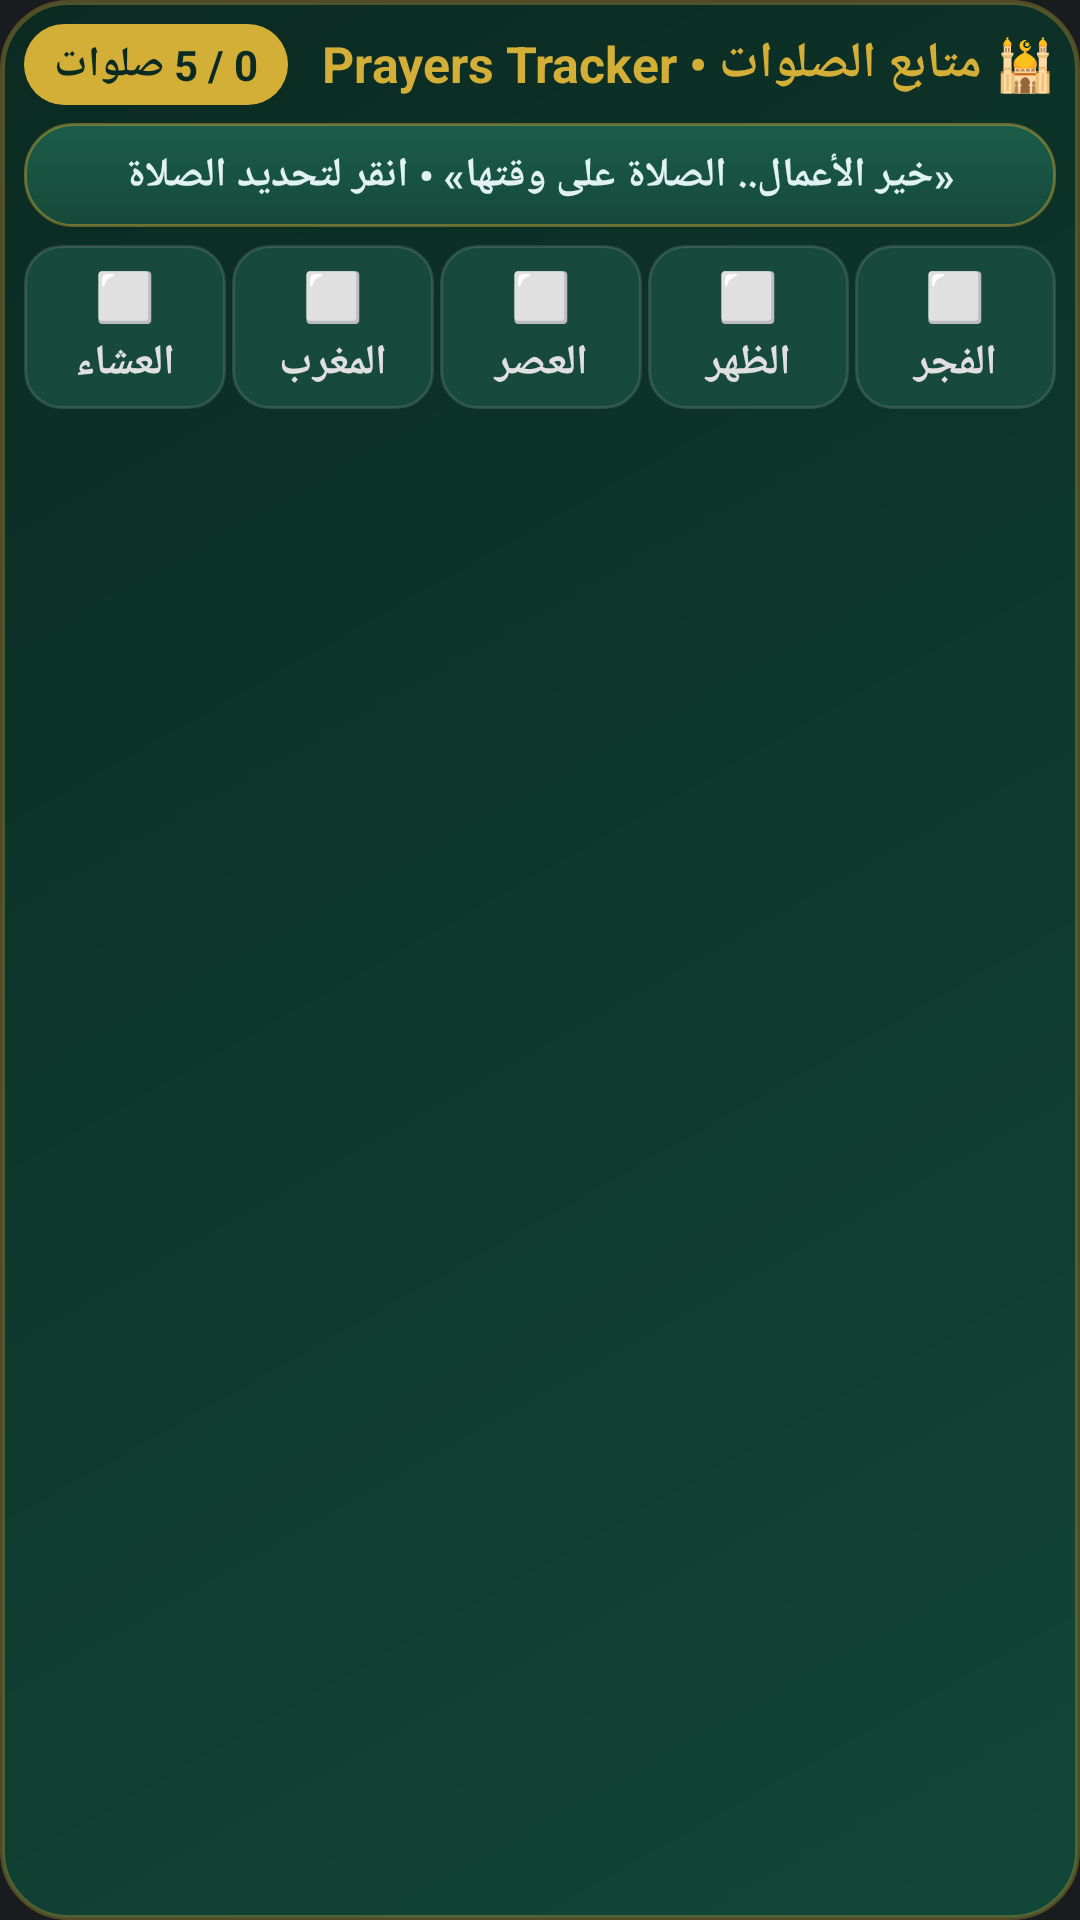

The Android layout XML behind this screen, and the referenced resources:
<!-- AndroidManifest.xml: application theme Theme.HolyQuran -->
<!-- res/layout/prayer_tracker_widget.xml -->
<?xml version="1.0" encoding="utf-8"?>
<LinearLayout xmlns:android="http://schemas.android.com/apk/res/android"
    android:id="@+id/widget_tracker_container"
    android:layout_width="match_parent"
    android:layout_height="match_parent"
    android:background="@drawable/bg_widget_container"
    android:layoutDirection="rtl"
    android:orientation="vertical"
    android:padding="8dp">

    
    <LinearLayout
        android:id="@+id/widget_tracker_header"
        android:layout_width="match_parent"
        android:layout_height="wrap_content"
        android:gravity="center_vertical"
        android:orientation="horizontal">

        <TextView
            android:id="@+id/widget_tracker_title"
            android:layout_width="0dp"
            android:layout_height="wrap_content"
            android:layout_weight="1"
            android:text="🕌 متابع الصلوات • Prayers Tracker"
            android:textColor="#D4AF37"
            android:textSize="16.5sp"
            android:textStyle="bold" />

        <LinearLayout
            android:id="@+id/widget_tracker_badge"
            android:layout_width="wrap_content"
            android:layout_height="wrap_content"
            android:background="@drawable/bg_widget_badge"
            android:gravity="center_vertical"
            android:paddingHorizontal="10dp"
            android:paddingVertical="4dp">

            <TextView
                android:id="@+id/widget_tracker_progress"
                android:layout_width="wrap_content"
                android:layout_height="wrap_content"
                android:text="0 / 5 صلوات"
                android:textColor="#0B2A22"
                android:textSize="14sp"
                android:textStyle="bold" />
        </LinearLayout>
    </LinearLayout>

    
    <LinearLayout
        android:layout_width="match_parent"
        android:layout_height="wrap_content"
        android:layout_marginTop="6dp"
        android:layout_marginBottom="6dp"
        android:background="@drawable/bg_widget_card"
        android:padding="8dp"
        android:gravity="center_vertical">

        <TextView
            android:id="@+id/widget_tracker_subtitle"
            android:layout_width="match_parent"
            android:layout_height="wrap_content"
            android:text="«خير الأعمال.. الصلاة على وقتها» • انقر لتحديد الصلاة"
            android:textColor="#E0F2F1"
            android:textSize="13.5sp"
            android:gravity="center"
            android:textStyle="bold" />
    </LinearLayout>

    
    <LinearLayout
        android:layout_width="match_parent"
        android:layout_height="wrap_content"
        android:gravity="center"
        android:orientation="horizontal">

        
        <LinearLayout
            android:id="@+id/widget_tracker_fajr"
            android:layout_width="0dp"
            android:layout_height="wrap_content"
            android:layout_marginEnd="2dp"
            android:layout_weight="1"
            android:background="@drawable/bg_widget_time_pill"
            android:gravity="center"
            android:orientation="vertical"
            android:paddingVertical="6dp"
            android:paddingHorizontal="2dp">

            <TextView
                android:id="@+id/widget_fajr_icon"
                android:layout_width="wrap_content"
                android:layout_height="wrap_content"
                android:text="⬜"
                android:textSize="16sp" />

            <TextView
                android:id="@+id/widget_fajr_name"
                android:layout_width="match_parent"
                android:layout_height="wrap_content"
                android:gravity="center"
                android:layout_marginTop="2dp"
                android:text="الفجر"
                android:textColor="#E0E0E0"
                android:textSize="14sp"
                android:textStyle="bold" />
        </LinearLayout>

        
        <LinearLayout
            android:id="@+id/widget_tracker_dhuhr"
            android:layout_width="0dp"
            android:layout_height="wrap_content"
            android:layout_marginEnd="2dp"
            android:layout_weight="1"
            android:background="@drawable/bg_widget_time_pill"
            android:gravity="center"
            android:orientation="vertical"
            android:paddingVertical="6dp"
            android:paddingHorizontal="2dp">

            <TextView
                android:id="@+id/widget_dhuhr_icon"
                android:layout_width="wrap_content"
                android:layout_height="wrap_content"
                android:text="⬜"
                android:textSize="16sp" />

            <TextView
                android:id="@+id/widget_dhuhr_name"
                android:layout_width="match_parent"
                android:layout_height="wrap_content"
                android:gravity="center"
                android:layout_marginTop="2dp"
                android:text="الظهر"
                android:textColor="#E0E0E0"
                android:textSize="14sp"
                android:textStyle="bold" />
        </LinearLayout>

        
        <LinearLayout
            android:id="@+id/widget_tracker_asr"
            android:layout_width="0dp"
            android:layout_height="wrap_content"
            android:layout_marginEnd="2dp"
            android:layout_weight="1"
            android:background="@drawable/bg_widget_time_pill"
            android:gravity="center"
            android:orientation="vertical"
            android:paddingVertical="6dp"
            android:paddingHorizontal="2dp">

            <TextView
                android:id="@+id/widget_asr_icon"
                android:layout_width="wrap_content"
                android:layout_height="wrap_content"
                android:text="⬜"
                android:textSize="16sp" />

            <TextView
                android:id="@+id/widget_asr_name"
                android:layout_width="match_parent"
                android:layout_height="wrap_content"
                android:gravity="center"
                android:layout_marginTop="2dp"
                android:text="العصر"
                android:textColor="#E0E0E0"
                android:textSize="14sp"
                android:textStyle="bold" />
        </LinearLayout>

        
        <LinearLayout
            android:id="@+id/widget_tracker_maghrib"
            android:layout_width="0dp"
            android:layout_height="wrap_content"
            android:layout_marginEnd="2dp"
            android:layout_weight="1"
            android:background="@drawable/bg_widget_time_pill"
            android:gravity="center"
            android:orientation="vertical"
            android:paddingVertical="6dp"
            android:paddingHorizontal="2dp">

            <TextView
                android:id="@+id/widget_maghrib_icon"
                android:layout_width="wrap_content"
                android:layout_height="wrap_content"
                android:text="⬜"
                android:textSize="16sp" />

            <TextView
                android:id="@+id/widget_maghrib_name"
                android:layout_width="match_parent"
                android:layout_height="wrap_content"
                android:gravity="center"
                android:layout_marginTop="2dp"
                android:text="المغرب"
                android:textColor="#E0E0E0"
                android:textSize="14sp"
                android:textStyle="bold" />
        </LinearLayout>

        
        <LinearLayout
            android:id="@+id/widget_tracker_isha"
            android:layout_width="0dp"
            android:layout_height="wrap_content"
            android:layout_weight="1"
            android:background="@drawable/bg_widget_time_pill"
            android:gravity="center"
            android:orientation="vertical"
            android:paddingVertical="6dp"
            android:paddingHorizontal="2dp">

            <TextView
                android:id="@+id/widget_isha_icon"
                android:layout_width="wrap_content"
                android:layout_height="wrap_content"
                android:text="⬜"
                android:textSize="16sp" />

            <TextView
                android:id="@+id/widget_isha_name"
                android:layout_width="match_parent"
                android:layout_height="wrap_content"
                android:gravity="center"
                android:layout_marginTop="2dp"
                android:text="العشاء"
                android:textColor="#E0E0E0"
                android:textSize="14sp"
                android:textStyle="bold" />
        </LinearLayout>
    </LinearLayout>

</LinearLayout>
<!-- resources referenced by this layout -->
<resources>
  <!-- drawable bg_widget_badge (drawable) -->
  <?xml version="1.0" encoding="utf-8"?>
  <shape xmlns:android="http://schemas.android.com/apk/res/android"
      android:shape="rectangle">
      <corners android:radius="14dp" />
      <solid android:color="#D4AF37" />
  </shape>
  <!-- drawable bg_widget_card (drawable) -->
  <?xml version="1.0" encoding="utf-8"?>
  <shape xmlns:android="http://schemas.android.com/apk/res/android"
      android:shape="rectangle">
      <corners android:radius="16dp" />
      <gradient
          android:angle="90"
          android:endColor="#1B5C49"
          android:startColor="#164A3B"
          android:type="linear" />
      <stroke
          android:width="1dp"
          android:color="#70D4AF37" />
  </shape>
  <!-- drawable bg_widget_container (drawable) -->
  <?xml version="1.0" encoding="utf-8"?>
  <shape xmlns:android="http://schemas.android.com/apk/res/android"
      android:shape="rectangle">
      <corners android:radius="22dp" />
      <gradient
          android:angle="135"
          android:endColor="#0B2A22"
          android:startColor="#124738"
          android:type="linear" />
      <stroke
          android:width="1.5dp"
          android:color="#50D4AF37" />
  </shape>
  <!-- drawable bg_widget_time_pill (drawable) -->
  <?xml version="1.0" encoding="utf-8"?>
  <shape xmlns:android="http://schemas.android.com/apk/res/android"
      android:shape="rectangle">
      <corners android:radius="12dp" />
      <solid android:color="#184A3B" />
      <stroke
          android:width="1dp"
          android:color="#20FFFFFF" />
  </shape>
  <style name="Theme.HolyQuran" parent="android:Theme.DeviceDefault.NoActionBar" />
</resources>
